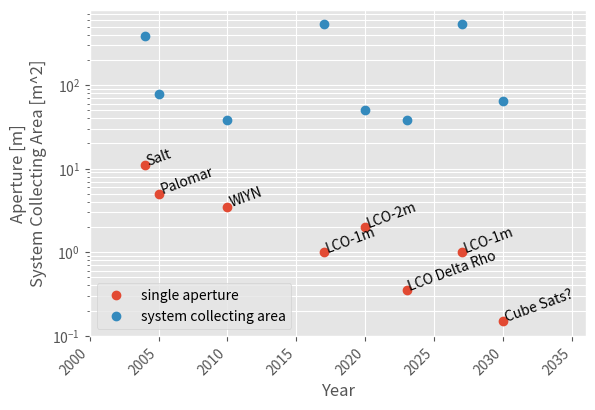

This figure's Python source:
import math
from datetime import datetime

import matplotlib.pyplot as plt
import numpy as np
import matplotlib.dates as mdates


def dateformat(starttime=None, endtime=None):
    """ Utility to prettify a plot with dates.
    """

    plt.xlim([starttime, endtime])
    plt.gcf().autofmt_xdate()
    years = mdates.YearLocator(5)  # every year
    months = mdates.MonthLocator(bymonth=[4, 7, 10])  # every month
    yearsFmt = mdates.DateFormatter('%Y')
    monthformat = mdates.DateFormatter('%Y')
    plt.gca().xaxis.set_major_locator(years)
    plt.gca().xaxis.set_major_formatter(yearsFmt)
    #plt.gca().xaxis.set_minor_locator(mdates.YearLocator(1))
    #plt.gca().xaxis.set_minor_formatter(monthformat)
    #plt.setp(plt.gca().xaxis.get_minorticklabels(), rotation=45)
    plt.yscale('log')
    plt.setp(plt.gca().xaxis.get_majorticklabels(), rotation=45)
    plt.gca().grid(which='minor')




year =     [ 2004, 2005, 2010,2017,2020,2023,2027,2030]
year = [datetime(year=x, month=1, day=1) for x in year]
aperture = np.asarray([   11,    5,   3.5, 1 , 2, 0.35, 1,  0.15 ])
multi = np.asarray(   [    1.,   1,     1, 13, 2,   10, 13,   30])
label = ["Salt", "Palomar", "WIYN", "LCO-1m", "LCO-2m", 'LCO Delta Rho', 'LCO-1m', 'Cube Sats?']

plt.style.use('ggplot')


plt.figure()
y = np.log10 (aperture)
y=aperture
collecting = (math.pi * (y*multi)**2)
plt.plot (year,y,'o', label="single aperture")
plt.plot (year,collecting, 'o', label="system collecting area" )
for ii in range(len (year)):
    plt.text (year[ii], y[ii], label[ii], rotation = 20 )

plt.legend()
plt.xlabel("Year")
plt.ylabel ("Aperture [m]\nSystem Collecting Area [m^2]")

dateformat( datetime(2000, 1, 1), datetime(2035, 12, 31))
#plt.ylim([-1,2])
plt.savefig ("yearap.png", bbox_inches='tight')
